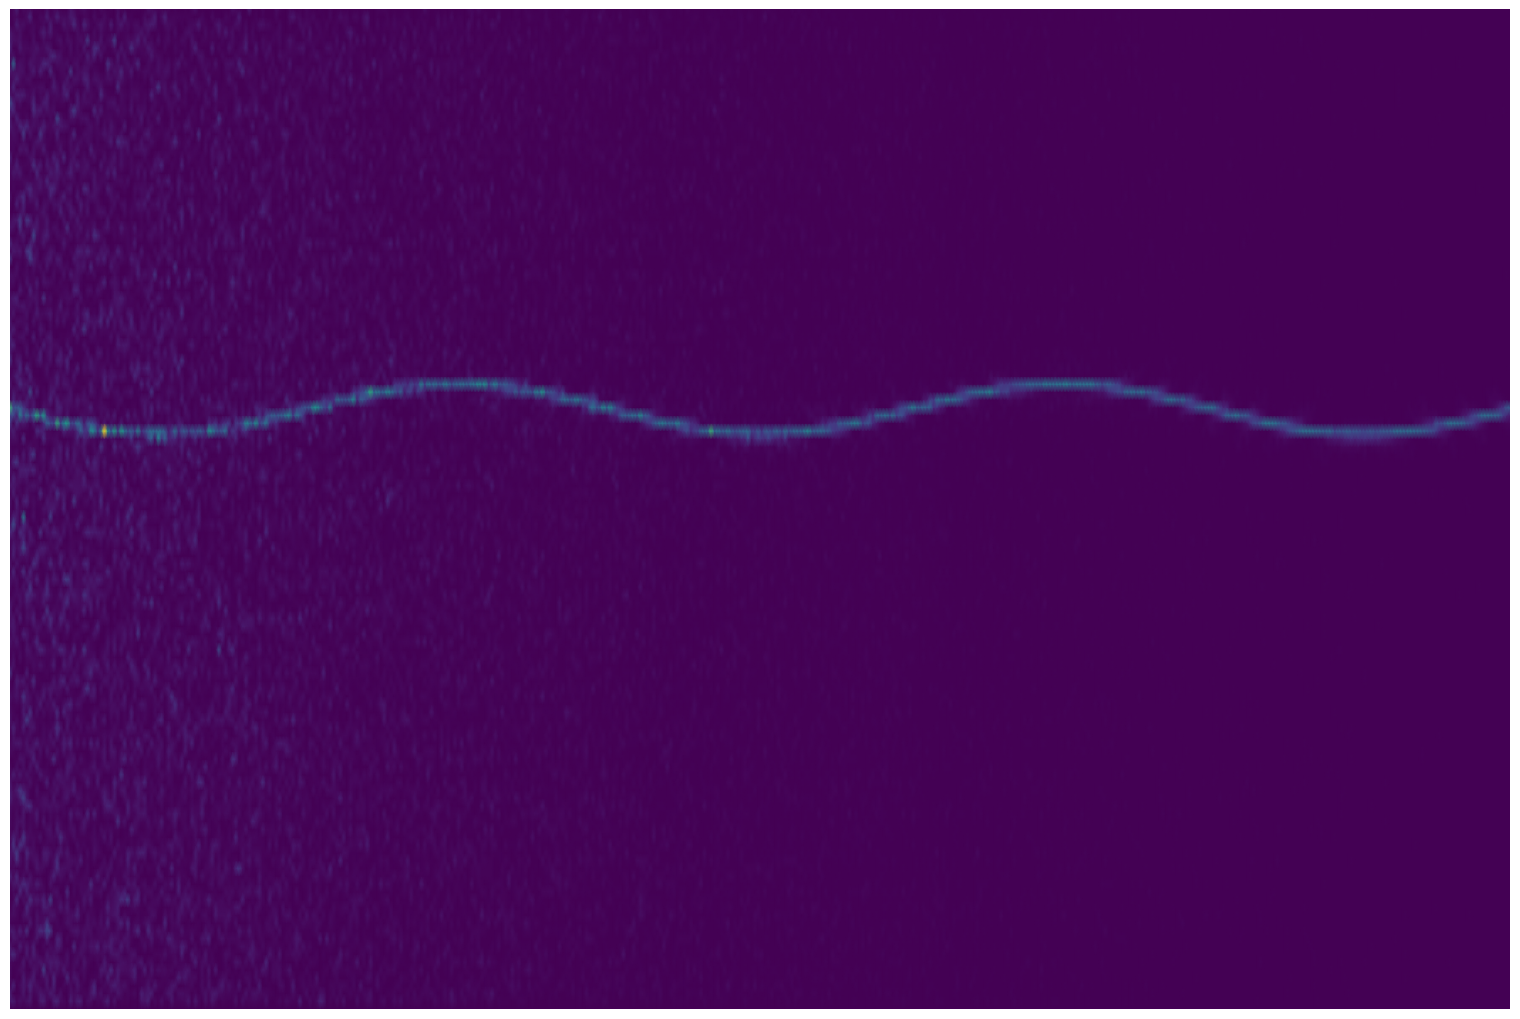

The matplotlib source for this figure:
import numpy as np
from scipy import signal
from scipy.fft import fftshift
import matplotlib.pyplot as plt
rng = np.random.default_rng()
fs = 10e3
N = 1e5
amp = 2 * np.sqrt(2)
noise_power = 0.01 * fs / 2
time = np.arange(N) / float(fs)
mod = 500*np.cos(2*np.pi*0.25*time)
carrier = amp * np.sin(2*np.pi*3e3*time + mod)
noise = rng.normal(scale=np.sqrt(noise_power), size=time.shape)
noise *= np.exp(-time/5)
x = carrier + noise

f, t, Sxx = signal.spectrogram(x, fs)
print(f)
# plt.ylabel('Frequency [Hz]')
# plt.xlabel('Time [sec]')

fig = plt.figure(frameon=False)
fig.set_size_inches(15, 10)

ax = plt.Axes(fig, [0., 0., 1., 1.])
ax.set_axis_off()
fig.add_axes(ax)

plt.pcolormesh(t, f, Sxx, shading='gouraud')

fig.savefig("asdf")
